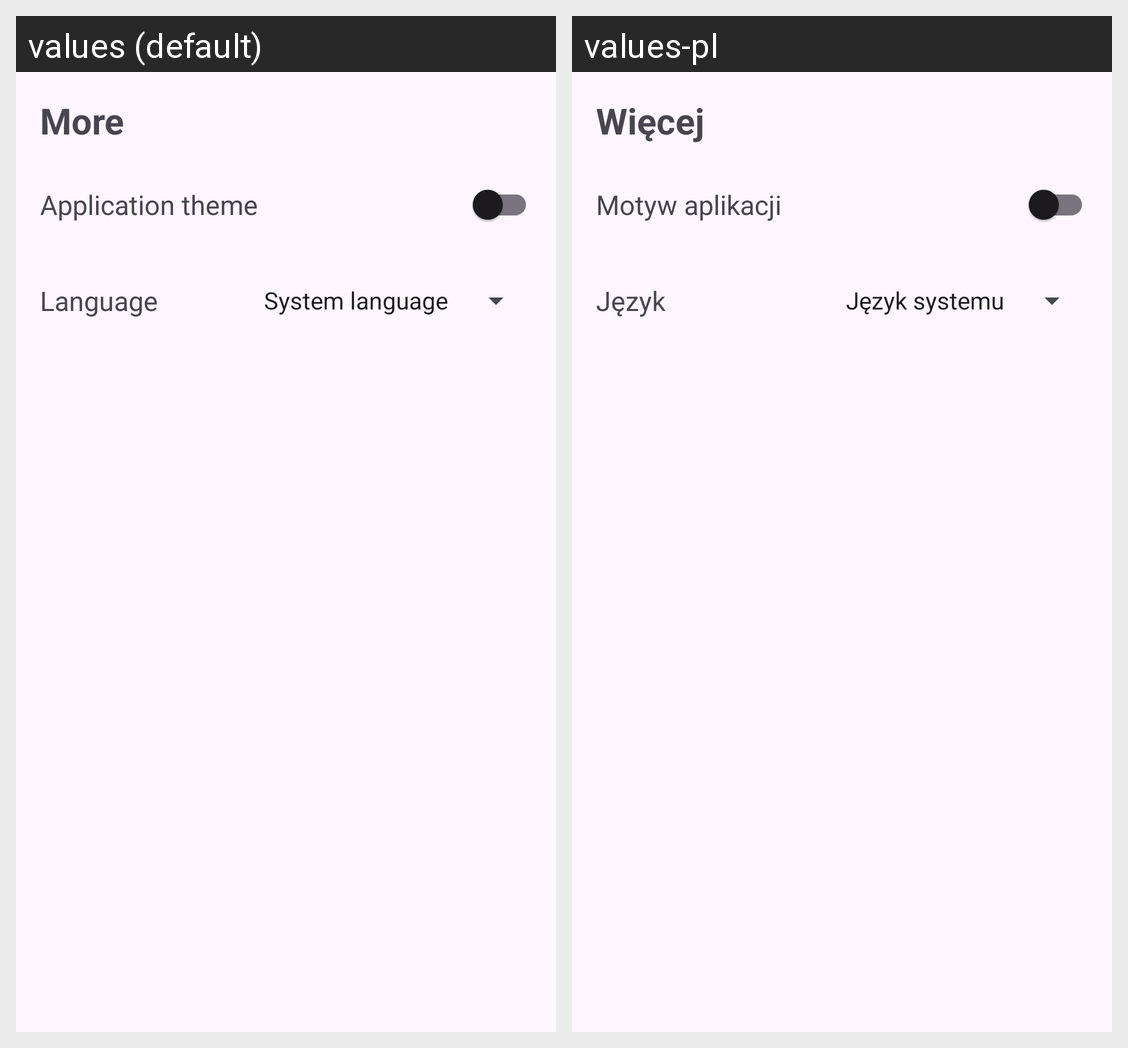

The Android screen above is rendered under two locales of the same app. Produce the string resources it draws, with the default and per-locale values.
Android screen res/layout/fragment_more.xml rendered under 2 locales, left to right: values (default), values-pl. Device: Nexus 5 (rendered at 1080×1920; each locale shown at half size, 540×960, under a caption strip naming it); theme Theme.ProjectGeoC.
Strings drawn on this screen, with the default value and each locale's value (text and hints the layout hard-codes, and strings that could not be matched under every locale, appear in the picture but are not listed):

bottomMenu_more
  values: More
  values-pl: Więcej

textView_appTheme
  values: Application theme
  values-pl: Motyw aplikacji

textView_Language
  values: Language
  values-pl: Język
